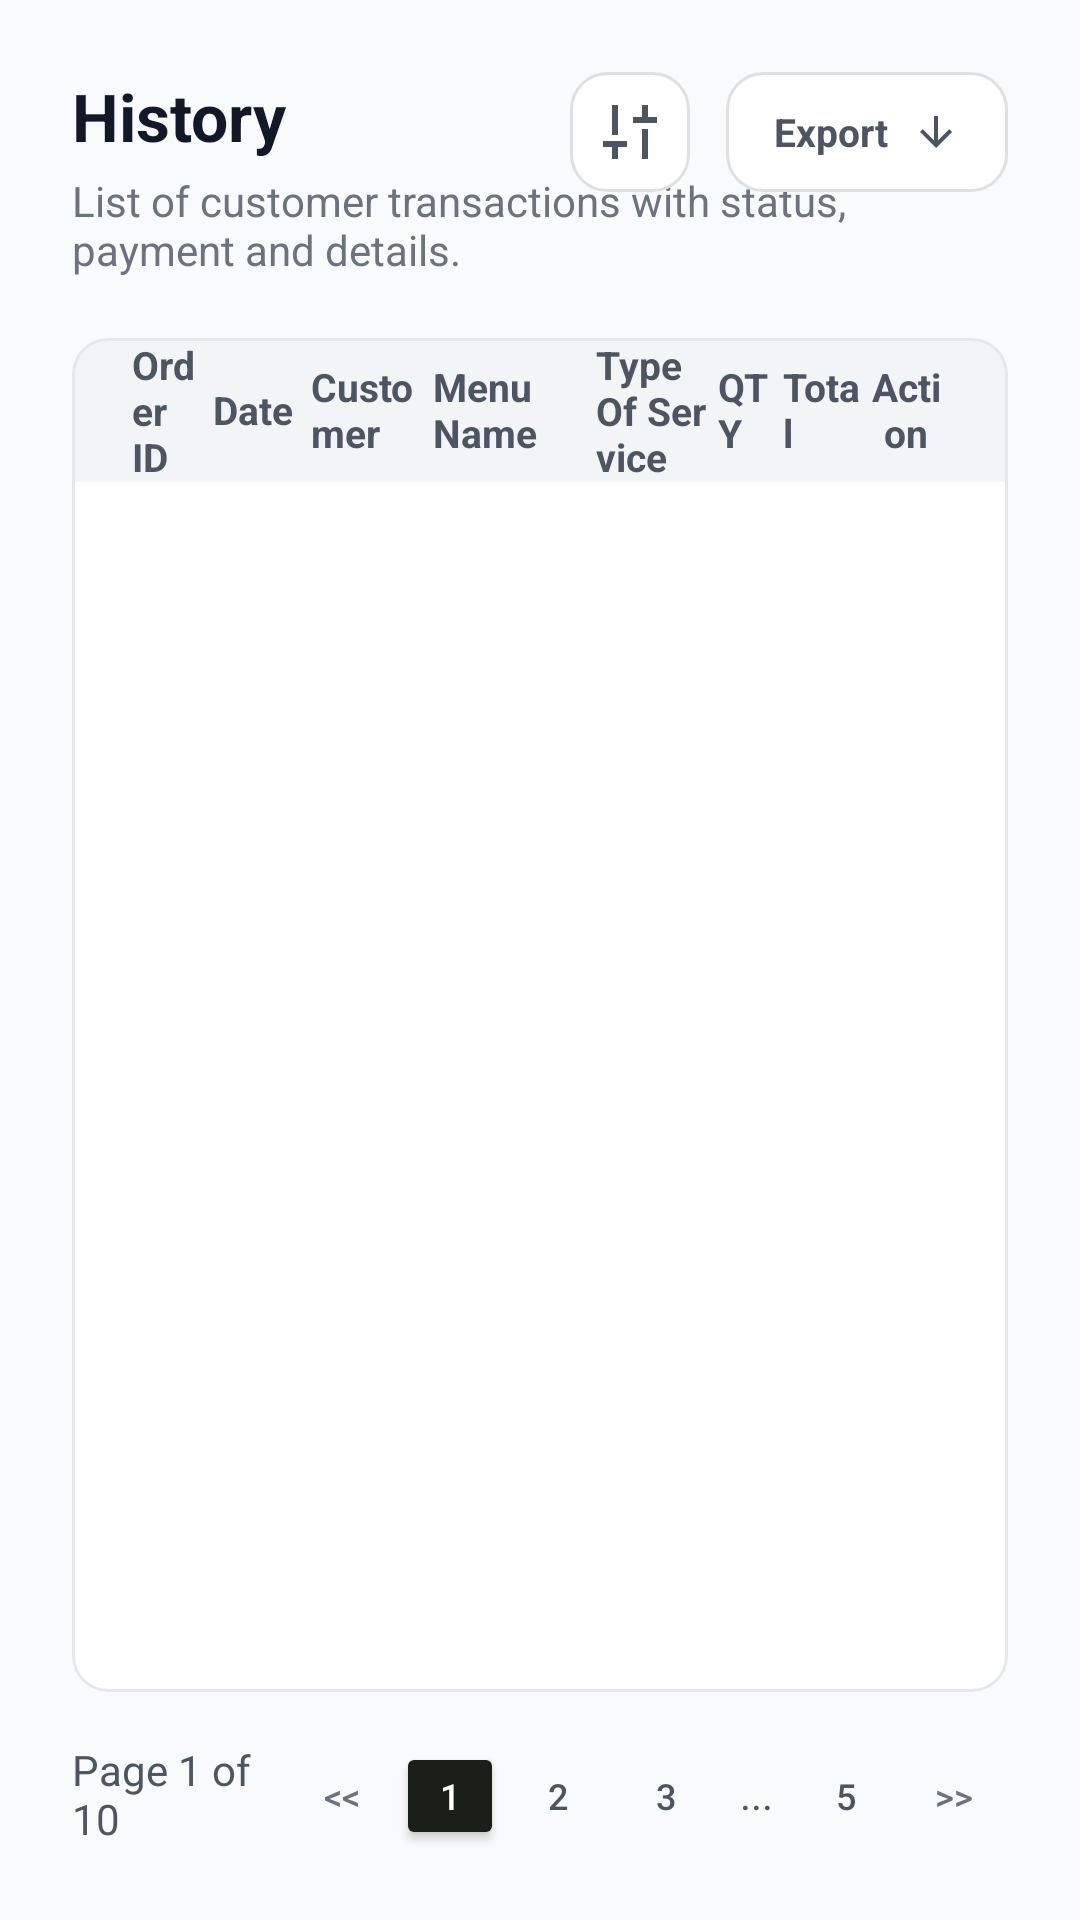

Write the Android layout XML for this screen, with the resource values it uses.
<!-- AndroidManifest.xml: application theme Theme.LepauzeCafePOS -->
<!-- res/layout/fragment_history.xml -->
<?xml version="1.0" encoding="utf-8"?>
<androidx.constraintlayout.widget.ConstraintLayout xmlns:android="http://schemas.android.com/apk/res/android"
    xmlns:app="http://schemas.android.com/apk/res-auto"
    xmlns:tools="http://schemas.android.com/tools"
    android:layout_width="match_parent"
    android:layout_height="match_parent"
    android:background="#F9FAFB"
    android:padding="24dp">

    
    
    <TextView
        android:id="@+id/tv_history_title"
        android:layout_width="wrap_content"
        android:layout_height="wrap_content"
        android:text="History"
        android:textColor="#111827"
        android:textSize="22sp"
        android:textStyle="bold"
        app:layout_constraintStart_toStartOf="parent"
        app:layout_constraintTop_toTopOf="parent" />

    <TextView
        android:id="@+id/tv_history_sub"
        android:layout_width="wrap_content"
        android:layout_height="wrap_content"
        android:layout_marginTop="4dp"
        android:text="List of customer transactions with status, payment and details."
        android:textColor="#6B7280"
        android:textSize="14sp"
        app:layout_constraintStart_toStartOf="parent"
        app:layout_constraintTop_toBottomOf="@+id/tv_history_title" />

    
    <EditText
        android:id="@+id/et_history_search"
        android:layout_width="0dp"
        android:layout_height="40dp"
        android:layout_marginStart="32dp"
        android:layout_marginEnd="12dp"
        android:background="@drawable/rounded_white_background"
        android:drawableStart="@drawable/baseline_search_24"
        android:drawablePadding="8dp"
        android:hint="Search"
        android:paddingHorizontal="12dp"
        android:textColor="#111827"
        android:textColorHint="#9CA3AF"
        android:textSize="14sp"
        app:layout_constraintEnd_toStartOf="@id/btn_filter"
        app:layout_constraintStart_toEndOf="@id/tv_history_sub"
        app:layout_constraintTop_toTopOf="parent" />

    
    <ImageButton
        android:id="@+id/btn_filter"
        android:layout_width="40dp"
        android:layout_height="40dp"
        android:layout_marginEnd="12dp"
        android:background="@drawable/rounded_white_background"
        android:contentDescription="Filter transactions"
        android:src="@drawable/baseline_filter_24"
        android:tooltipText="Filter"
        app:layout_constraintEnd_toStartOf="@id/btn_export"
        app:layout_constraintTop_toTopOf="parent"
        app:tint="#4B5563" />

    
    <LinearLayout
        android:id="@+id/btn_export"
        android:layout_width="wrap_content"
        android:layout_height="40dp"
        android:background="@drawable/rounded_white_background"
        android:clickable="true"
        android:focusable="true"
        android:foreground="?android:attr/selectableItemBackground"
        android:gravity="center_vertical"
        android:orientation="horizontal"
        android:paddingHorizontal="16dp"
        app:layout_constraintEnd_toEndOf="parent"
        app:layout_constraintTop_toTopOf="parent">

        <TextView
            android:layout_width="wrap_content"
            android:layout_height="wrap_content"
            android:text="Export"
            android:textColor="#4B5563"
            android:textSize="13sp"
            android:textStyle="bold"/>

        <ImageView
            android:layout_width="16dp"
            android:layout_height="16dp"
            android:layout_marginStart="8dp"
            android:src="@drawable/baseline_arrowdown_24"
            app:tint="#4B5563" />

    </LinearLayout>

    <com.google.android.material.card.MaterialCardView
        android:layout_width="0dp"
        android:layout_height="0dp"
        android:layout_marginTop="20dp"
        android:layout_marginBottom="16dp"
        app:cardBackgroundColor="#FFFFFF"
        app:cardCornerRadius="12dp"
        app:cardElevation="0dp"
        app:layout_constraintBottom_toTopOf="@id/layout_pagination"
        app:layout_constraintEnd_toEndOf="parent"
        app:layout_constraintStart_toStartOf="parent"
        app:layout_constraintTop_toBottomOf="@id/tv_history_sub"
        app:strokeColor="#E5E7EB"
        app:strokeWidth="1dp">

        <LinearLayout
            android:layout_width="match_parent"
            android:layout_height="match_parent"
            android:orientation="vertical">

            
            <LinearLayout
                android:layout_width="match_parent"
                android:layout_height="48dp"
                android:background="#F3F4F6"
                android:gravity="center_vertical"
                android:orientation="horizontal"
                android:paddingHorizontal="20dp">

                <TextView
                    android:layout_width="0dp"
                    android:layout_height="wrap_content"
                    android:layout_weight="1"
                    android:text="Order ID"
                    android:textColor="#4B5563"
                    android:textSize="13sp"
                    android:textStyle="bold" />

                <TextView
                    android:layout_width="0dp"
                    android:layout_height="wrap_content"
                    android:layout_weight="1.2"
                    android:text="Date"
                    android:textColor="#4B5563"
                    android:textSize="13sp"
                    android:textStyle="bold" />

                <TextView
                    android:layout_width="0dp"
                    android:layout_height="wrap_content"
                    android:layout_weight="1.5"
                    android:text="Customer"
                    android:textColor="#4B5563"
                    android:textSize="13sp"
                    android:textStyle="bold" />

                <TextView
                    android:layout_width="0dp"
                    android:layout_height="wrap_content"
                    android:layout_weight="2"
                    android:text="Menu Name"
                    android:textColor="#4B5563"
                    android:textSize="13sp"
                    android:textStyle="bold" />

                <TextView
                    android:layout_width="0dp"
                    android:layout_height="wrap_content"
                    android:layout_weight="1.5"
                    android:text="Type Of Service"
                    android:textColor="#4B5563"
                    android:textSize="13sp"
                    android:textStyle="bold" />

                <TextView
                    android:layout_width="0dp"
                    android:layout_height="wrap_content"
                    android:layout_weight="0.8"
                    android:text="QTY"
                    android:textColor="#4B5563"
                    android:textSize="13sp"
                    android:textStyle="bold" />

                <TextView
                    android:layout_width="0dp"
                    android:layout_height="wrap_content"
                    android:layout_weight="1"
                    android:text="Total"
                    android:textColor="#4B5563"
                    android:textSize="13sp"
                    android:textStyle="bold" />

                <TextView
                    android:layout_width="0dp"
                    android:layout_height="wrap_content"
                    android:layout_weight="1"
                    android:gravity="center"
                    android:text="Action"
                    android:textColor="#4B5563"
                    android:textSize="13sp"
                    android:textStyle="bold" />

            </LinearLayout>

            <androidx.recyclerview.widget.RecyclerView
                android:id="@+id/recycler_history_logs"
                android:layout_width="match_parent"
                android:layout_height="match_parent"
                tools:listitem="@layout/item_history_row" />

        </LinearLayout>

    </com.google.android.material.card.MaterialCardView>

    
    <LinearLayout
        android:id="@+id/layout_pagination"
        android:layout_width="match_parent"
        android:layout_height="wrap_content"
        android:gravity="center_vertical"
        android:orientation="horizontal"
        app:layout_constraintBottom_toBottomOf="parent"
        app:layout_constraintEnd_toEndOf="parent"
        app:layout_constraintStart_toStartOf="parent">

        <TextView
            android:id="@+id/tv_page_indicator"
            android:layout_width="0dp"
            android:layout_height="wrap_content"
            android:layout_weight="1"
            android:text="Page 1 of 10"
            android:textColor="#4B5563"
            android:textSize="14sp" />

        <LinearLayout
            android:layout_width="wrap_content"
            android:layout_height="wrap_content"
            android:orientation="horizontal">

            <Button
                style="?android:attr/borderlessButtonStyle"
                android:layout_width="36dp"
                android:layout_height="36dp"
                android:minWidth="0dp"
                android:padding="0dp"
                android:text="&lt;&lt;"
                android:textColor="#6B7280"
                android:textSize="12sp" />

            <Button
                android:layout_width="36dp"
                android:layout_height="36dp"
                android:backgroundTint="#1A1F17"
                android:minWidth="0dp"
                android:padding="0dp"
                android:text="1"
                android:textColor="#FFFFFF"
                android:textSize="12sp" />

            <Button
                style="?android:attr/borderlessButtonStyle"
                android:layout_width="36dp"
                android:layout_height="36dp"
                android:minWidth="0dp"
                android:padding="0dp"
                android:text="2"
                android:textColor="#4B5563"
                android:textSize="12sp" />

            <Button
                style="?android:attr/borderlessButtonStyle"
                android:layout_width="36dp"
                android:layout_height="36dp"
                android:minWidth="0dp"
                android:padding="0dp"
                android:text="3"
                android:textColor="#4B5563"
                android:textSize="12sp" />

            <TextView
                android:layout_width="24dp"
                android:layout_height="36dp"
                android:gravity="center"
                android:text="..."
                android:textColor="#4B5563" />

            <Button
                style="?android:attr/borderlessButtonStyle"
                android:layout_width="36dp"
                android:layout_height="36dp"
                android:minWidth="0dp"
                android:padding="0dp"
                android:text="5"
                android:textColor="#4B5563"
                android:textSize="12sp" />

            <Button
                style="?android:attr/borderlessButtonStyle"
                android:layout_width="36dp"
                android:layout_height="36dp"
                android:minWidth="0dp"
                android:padding="0dp"
                android:text="&gt;&gt;"
                android:textColor="#6B7280"
                android:textSize="12sp" />
        </LinearLayout>

    </LinearLayout>

</androidx.constraintlayout.widget.ConstraintLayout>
<!-- resources referenced by this layout -->
<resources>
  <!-- drawable baseline_arrowdown_24 (drawable) -->
  <vector xmlns:android="http://schemas.android.com/apk/res/android"
      android:width="24dp"
      android:height="24dp"
      android:viewportWidth="24"
      android:viewportHeight="24">
    <path
        android:pathData="M11,4V16.18l-5.6,-5.6L4,12l8,8l8,-8l-1.4,-1.43L13,16.18V4H11Z"
        android:fillColor="#e3e3e3"/>
  </vector>
  <!-- drawable baseline_filter_24 (drawable) -->
  <vector xmlns:android="http://schemas.android.com/apk/res/android"
      android:width="24dp"
      android:height="24dp"
      android:viewportWidth="24"
      android:viewportHeight="24">
    <path
        android:pathData="M13,9L13,7h3L16,3h2L18,7h3L21,9L13,9ZM16,21L16,11h2L18,21L16,21ZM6,21L6,17L3,17L3,15h8v2L8,17v4L6,21ZM6,13L6,3L8,3L8,13L6,13Z"
        android:fillColor="#e3e3e3"/>
  </vector>
  <!-- drawable rounded_white_background (drawable) -->
  <?xml version="1.0" encoding="utf-8"?>
  <shape xmlns:android="http://schemas.android.com/apk/res/android"
      android:shape="rectangle">
  
      
      <solid android:color="#FFFFFF" />
  
      
      <corners android:radius="12dp" />
  
      
      <stroke
          android:width="1dp"
          android:color="#E0E0E0" />
  
  </shape>
  <style name="Theme.LepauzeCafePOS" parent="Base.Theme.LepauzeCafePOS" />
  <style name="Base.Theme.LepauzeCafePOS" parent="Theme.Material3.DayNight.NoActionBar">
          
          
      </style>
</resources>
